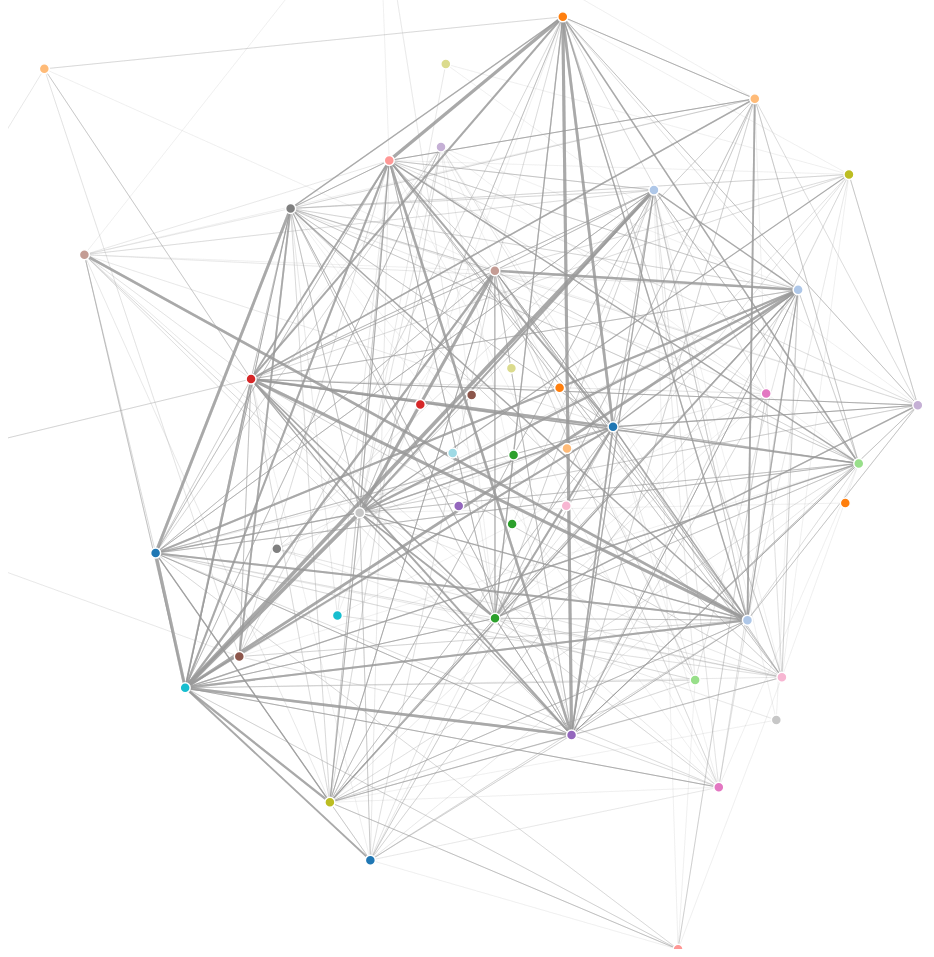
D3 v3 page, settled after 480 driven frames (8 s of simulated time); the page loaded 1 data file(s).



var width = 1000,
    height = 1000;

var color = d3.scale.category20();

var force = d3.layout.force()
    .charge(-120)
    .linkDistance(500)
    .size([width, height]);

var svg = d3.select("body").append("svg")
    .attr("width", width)
    .attr("height", height);

d3.json("./Data_Circle_Interactions_Forcedirected.json", function(error, graph) {
  force
      .nodes(graph.nodes)
      .links(graph.edges)
      .start();

  var link = svg.selectAll(".link")
      .data(graph.edges)
    .enter().append("line")
      .attr("class", "link")
      .style("stroke-width", function(d) { return Math.sqrt(d.value/100); });

  var node = svg.selectAll(".node")
      .data(graph.nodes)
    .enter().append("circle")
      .attr("class", "node")
      .attr("r", 5)
      .style("fill", function(d) { return color(d.group); })
      .call(force.drag);

  node.append("title")
      .text(function(d) { return d.name; });

  force.on("tick", function() {
    link.attr("x1", function(d) { return d.source.x; })
        .attr("y1", function(d) { return d.source.y; })
        .attr("x2", function(d) { return d.target.x; })
        .attr("y2", function(d) { return d.target.y; });

    node.attr("cx", function(d) { return d.x; })
        .attr("cy", function(d) { return d.y; });
  });
});



### data: Data_Circle_Interactions_Forcedirected.json
{
 "nodes": [
  {
   "group": 0,
   "name": "Circle0"
  },
  {
   "group": 1,
   "name": "Circle1"
  },
  {
   "group": 2,
   "name": "Circle2"
  },
  {
   "group": 3,
   "name": "Circle3"
  },
  {
   "group": 4,
   "name": "Circle4"
  },
  {
   "group": 5,
   "name": "Circle5"
  },
  {
   "group": 6,
   "name": "Circle6"
  },
  {
   "group": 7,
   "name": "Circle7"
  },
  "... 38 more items"
 ],
 "edges": [
  {
   "source": 0,
   "target": 0,
   "value": 2090
  },
  {
   "source": 0,
   "target": 1,
   "value": 154
  },
  {
   "source": 0,
   "target": 2,
   "value": 738
  },
  {
   "source": 0,
   "target": 3,
   "value": 24
  },
  {
   "source": 0,
   "target": 4,
   "value": 374
  },
  {
   "source": 0,
   "target": 5,
   "value": 58
  },
  {
   "source": 0,
   "target": 6,
   "value": 566
  },
  {
   "source": 0,
   "target": 7,
   "value": 340
  },
  "... 585 more items"
 ]
}